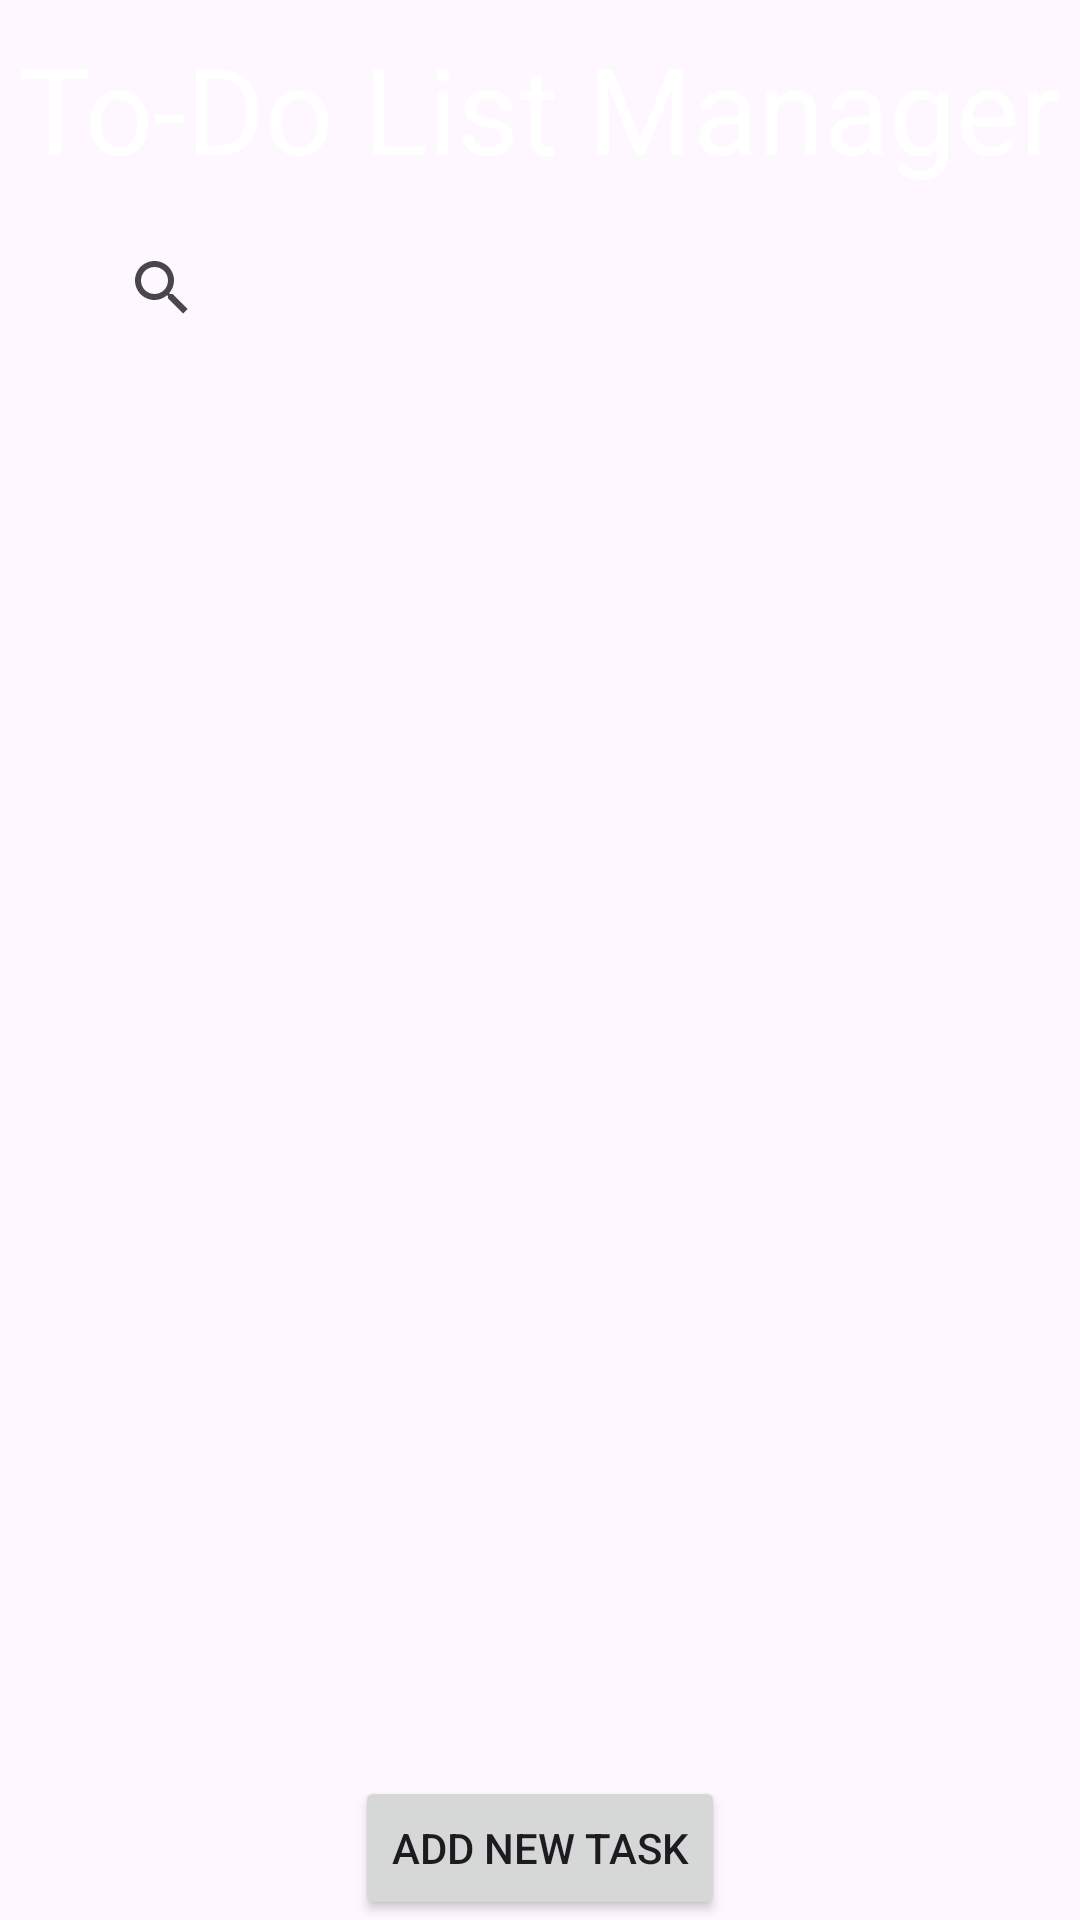

Layout XML and referenced resources for this Android screen:
<!-- AndroidManifest.xml: application theme Theme.ToDoListManager -->
<!-- res/layout/activity_main.xml -->
<?xml version="1.0" encoding="utf-8"?>
<androidx.constraintlayout.widget.ConstraintLayout xmlns:android="http://schemas.android.com/apk/res/android"
    xmlns:app="http://schemas.android.com/apk/res-auto"
    xmlns:tools="http://schemas.android.com/tools"
    android:id="@+id/main"
    android:layout_width="match_parent"
    android:layout_height="match_parent"
    tools:context=".MainActivity">

    <TextView
        android:id="@+id/Title"
        android:layout_width="match_parent"
        android:layout_height="72dp"
        android:background="@color/purple"
        android:gravity="center"
        android:text="To-Do List Manager"
        android:textColor="@color/white"
        android:textSize="40dp"
        app:layout_constraintEnd_toEndOf="parent"
        app:layout_constraintStart_toStartOf="parent"
        app:layout_constraintTop_toTopOf="parent" />

    <SearchView
        android:id="@+id/searchBar"
        android:layout_width="match_parent"
        android:layout_height="wrap_content"
        android:queryHint="Search Tasks"
        android:paddingStart="30dp"
        android:paddingEnd="30dp"
        app:layout_constraintTop_toBottomOf="@id/Title"
        />

    <ListView
        android:id="@+id/listView"
        android:layout_width="match_parent"
        android:layout_height="0dp"
        android:paddingStart="5dp"
        app:layout_constraintTop_toBottomOf="@id/searchBar"
        app:layout_constraintBottom_toTopOf="@id/button1"/>

    <Button
        android:id="@+id/button1"
        android:layout_width="wrap_content"
        android:layout_height="wrap_content"
        android:text="Add New Task"
        app:layout_constraintBottom_toBottomOf="parent"
        app:layout_constraintEnd_toEndOf="parent"
        app:layout_constraintStart_toStartOf="parent"/>



</androidx.constraintlayout.widget.ConstraintLayout>
<!-- resources referenced by this layout -->
<resources>
  <style name="Theme.ToDoListManager" parent="Base.Theme.ToDoListManager" />
  <style name="Base.Theme.ToDoListManager" parent="Theme.Material3.DayNight.NoActionBar">
          
          
      </style>
  <!-- not gathered from this repository: default colours our renderer supplied (Android Studio template values) -->
  <color name="white">#FFFFFFFF</color>
</resources>
